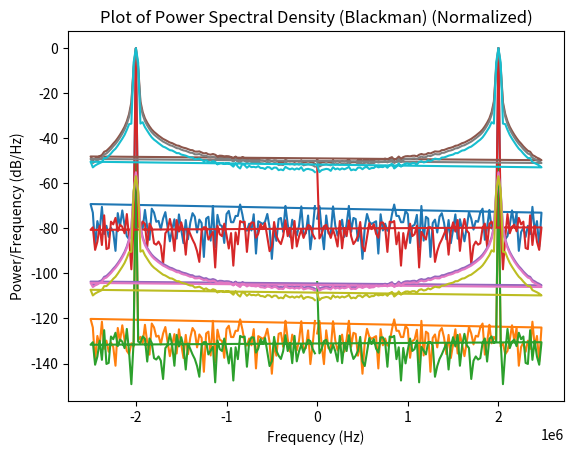

This chart was generated by the following Python code:
#MATTHEW KLEIN
#ECEN 610
#LAB 2
# Signal to Noise Ratio

# Generate a tone with frequency 2 MHz and amplitude 1 V.
# Sample the tone at frequency Fs = 5 MHz.

import numpy as np
import matplotlib.pyplot as plt

ft = 2e6 # tone frequency
A = 1 # tone amplitude
Fs = 5e6 # sampling frequency

# vsig(t) = cos(2 * pi * fin * t)
# t -> n * Ts = n / Fs
# vsig[n] = cos(2 * pi * fin/Fs * n)

nTs = np.arange(0, 50e-6, 1 / Fs) # n * Ts
tone = A * np.cos(2 * np.pi * ft * nTs) # cos(2 * pi * fin/Fs * n)

### Plotting the tone
#plt.plot(nTs, tone)
#plt.title('2 MHz Tone Sampled at 5 MHz')
#plt.xlabel('Time (s)')
#plt.ylabel('Amplitude (V)')
#plt.show()

# Add Gaussian noise to the sampled sine wave such that the signal SNR is 50 dB.
# First find the variance of the Gaussian noise needed to produce the target SNR.

# SNR = 50 dB
# variance = delta^2 / 12
# delta = VFS / 2^N
# SNR = 50 dB, N = 8

# Finding the variance of the Gaussian noise needed to produce the target SNR
snrVariance = ((1 / (2**8))**2) / 12 # Change 8 to a different number to change variance.
snrSTD = snrVariance**0.5

# Add Gaussian noise to the sampled sine wave such that the signal SNR is 50 dB
GaussianNoise = np.random.normal(0, snrSTD, len(nTs))
noisy_sample = tone + GaussianNoise

# Calculate and plot the PSD from the DFT of the noisy samples.

DFTNoisy = np.fft.fft(noisy_sample, 200) # 200 points

DFTNoisy_freq = np.fft.fftfreq(200, 1/Fs)
psd = np.abs(DFTNoisy) ** 2 / (len(noisy_sample) * Fs) # Calculate the PSD and plot it

###### NORMALIZING ####################################################################################################

#DFTNoisy_normalized = DFTNoisy / np.max(DFTNoisy)

#plt.plot(DFTNoisy_freq, abs(DFTNoisy_normalized))
#plt.show()

psd_normalized = psd / np.max(psd)

plt.plot(DFTNoisy_freq, 10*np.log10(psd_normalized))
plt.title('Plot of Power Spectral Density (Gaussian) (Normalized)')
plt.xlabel('Frequency (Hz)')
plt.ylabel('Power/Frequency (dB/Hz)')
plt.grid()
plt.show()

#signal_power = (np.abs(DFTNoisy_normalized[80]**2))+(np.abs(DFTNoisy_normalized[120]**2))
#noise_power = np.sum((np.abs(DFTNoisy_normalized)**2)) - signal_power
#print("Gaussian noise:")
#print(10*np.log10(signal_power/noise_power))

#######################################################################################################################

plt.plot(DFTNoisy_freq, 10*np.log10(psd))
plt.title('Plot of Power Spectral Density (Gaussian)')
plt.xlabel('Frequency (Hz)')
plt.ylabel('Power/Frequency (dB/Hz)')
plt.grid()
plt.show()

# Corroborate that the SNR calculation from the DFT plot gives the theoretical result.

#print(DFTNoisy_freq[80])
#print(DFTNoisy_freq[120])

# SNR result shows that N must be greater than or equal to 8 to have an SNR of at least 50.
# N of 7 could be below 50 dB SNR

signal_power = (np.abs(DFTNoisy[80]**2))+(np.abs(DFTNoisy[120]**2))
noise_power = np.sum((np.abs(DFTNoisy)**2)) - signal_power
print("Gaussian noise:")
print(10*np.log10(signal_power/noise_power))

# What would be the variance of a uniformly distributed noise to obtain the same SNR.

UniformNoise = np.random.uniform(0, (2)*snrSTD, len(nTs))
Uniform_noisy_sample = tone + UniformNoise
Uniform_DFTNoisy = np.fft.fft(Uniform_noisy_sample, 200)
Uniform_DFTNoisy_freq = np.fft.fftfreq(200, 1/Fs)
Uniform_psd = np.abs(Uniform_DFTNoisy) ** 2 / (len(Uniform_noisy_sample) * Fs)
plt.plot(Uniform_DFTNoisy_freq, 10*np.log10(Uniform_psd))
plt.title('Plot of Power Spectral Density (Uniform Noise)')
plt.xlabel('Frequency (Hz)')
plt.ylabel('Power/Frequency (dB/Hz)')
plt.grid()
plt.show()
Uniform_psd_normalized = Uniform_psd / np.max(Uniform_psd)
plt.plot(Uniform_DFTNoisy_freq, 10*np.log10(Uniform_psd_normalized))
plt.title('Plot of Power Spectral Density (Uniform Noise) (Normalized)')
plt.xlabel('Frequency (Hz)')
plt.ylabel('Power/Frequency (dB/Hz)')
plt.grid()
plt.show()
Uniform_signal_power = (np.abs(Uniform_DFTNoisy[80]**2))+(np.abs(Uniform_DFTNoisy[120]**2))
Uniform_noise_power = np.sum((np.abs(Uniform_DFTNoisy)**2)) - Uniform_signal_power
print("Uniform noise:")
print(10*np.log10(Uniform_signal_power/Uniform_noise_power))

# b

# Apply a Hanning window

# Take noisy sample and apply hanning window

hanning = np.hanning(len(nTs))
hanning_signal = hanning * noisy_sample
DFT_hanning = np.fft.fft(hanning_signal, 200)
Hanning_freq = np.fft.fftfreq(200, 1/Fs)
psd_hanning = np.abs(DFT_hanning) ** 2 / (len(hanning_signal) * Fs)

plt.plot(Hanning_freq, 10*np.log10(psd_hanning))
plt.title('Plot of Power Spectral Density (Hanning)')
plt.xlabel('Frequency (Hz)')
plt.ylabel('Power/Frequency (dB/Hz)')
plt.grid()
plt.show()

signal_power = (np.abs(DFT_hanning[80]**2))+(np.abs(DFT_hanning[120]**2))
noise_power = np.sum((np.abs(DFT_hanning)**2)) - signal_power

signal_power = signal_power * (1.63) # Account for spread of signal power, hanning correction factor

print("Hanning:")
print(10*np.log10(signal_power/noise_power))

# noramlized hanning?

plt.plot(Hanning_freq, 10*np.log10(psd_hanning/max(psd_hanning)))
plt.title('Plot of Power Spectral Density (Hanning) (Normalized)')
plt.xlabel('Frequency (Hz)')
plt.ylabel('Power/Frequency (dB/Hz)')
plt.grid()
plt.show()

# Apply a Hamming window

hamming = np.hamming(len(nTs))
hamming_signal = hamming * noisy_sample
DFT_hamming = np.fft.fft(hamming_signal, 200)
Hamming_freq = np.fft.fftfreq(200, 1/Fs)
psd_hamming = np.abs(DFT_hamming) ** 2 / (len(hamming_signal) * Fs)

plt.plot(Hamming_freq, 10*np.log10(psd_hamming))
plt.title('Plot of Power Spectral Density (Hamming)')
plt.xlabel('Frequency (Hz)')
plt.ylabel('Power/Frequency (dB/Hz)')
plt.grid()
plt.show()

signal_power = (np.abs(DFT_hamming[80]**2))+(np.abs(DFT_hamming[120]**2))
noise_power = np.sum((np.abs(DFT_hamming)**2)) - signal_power

signal_power = signal_power * (1.59) # Account for spread of signal power, hamming correction factor

print("Hamming:")
print(10*np.log10(signal_power/noise_power))

# normalize hamming

plt.plot(Hamming_freq, 10*np.log10(psd_hamming/max(psd_hamming)))
plt.title('Plot of Power Spectral Density (Hamming) (Normalized)')
plt.xlabel('Frequency (Hz)')
plt.ylabel('Power/Frequency (dB/Hz)')
plt.grid()
plt.show()

# Blackman

blackman = np.blackman(len(nTs))
blackman_signal = blackman * noisy_sample
DFT_blackman = np.fft.fft(blackman_signal, 200)
blackman_freq = np.fft.fftfreq(200, 1/Fs)
psd_blackman = np.abs(DFT_blackman) ** 2 / (len(blackman_signal) * Fs)

plt.plot(blackman_freq, 10*np.log10(psd_blackman))
plt.title('Plot of Power Spectral Density (Blackman)')
plt.xlabel('Frequency (Hz)')
plt.ylabel('Power/Frequency (dB/Hz)')
plt.grid()
plt.show()

signal_power = (np.abs(DFT_blackman[80]**2))+(np.abs(DFT_blackman[120]**2))
noise_power = np.sum((np.abs(DFT_blackman)**2)) - signal_power

signal_power = signal_power * (1.97) # Account for spread of signal power, hamming correction factor

print("Blackman:")
print(10*np.log10(signal_power/noise_power))

# normalize blackman

plt.plot(blackman_freq, 10*np.log10(psd_blackman/max(psd_blackman)))
plt.title('Plot of Power Spectral Density (Blackman) (Normalized)')
plt.xlabel('Frequency (Hz)')
plt.ylabel('Power/Frequency (dB/Hz)')
plt.grid()
plt.show()
